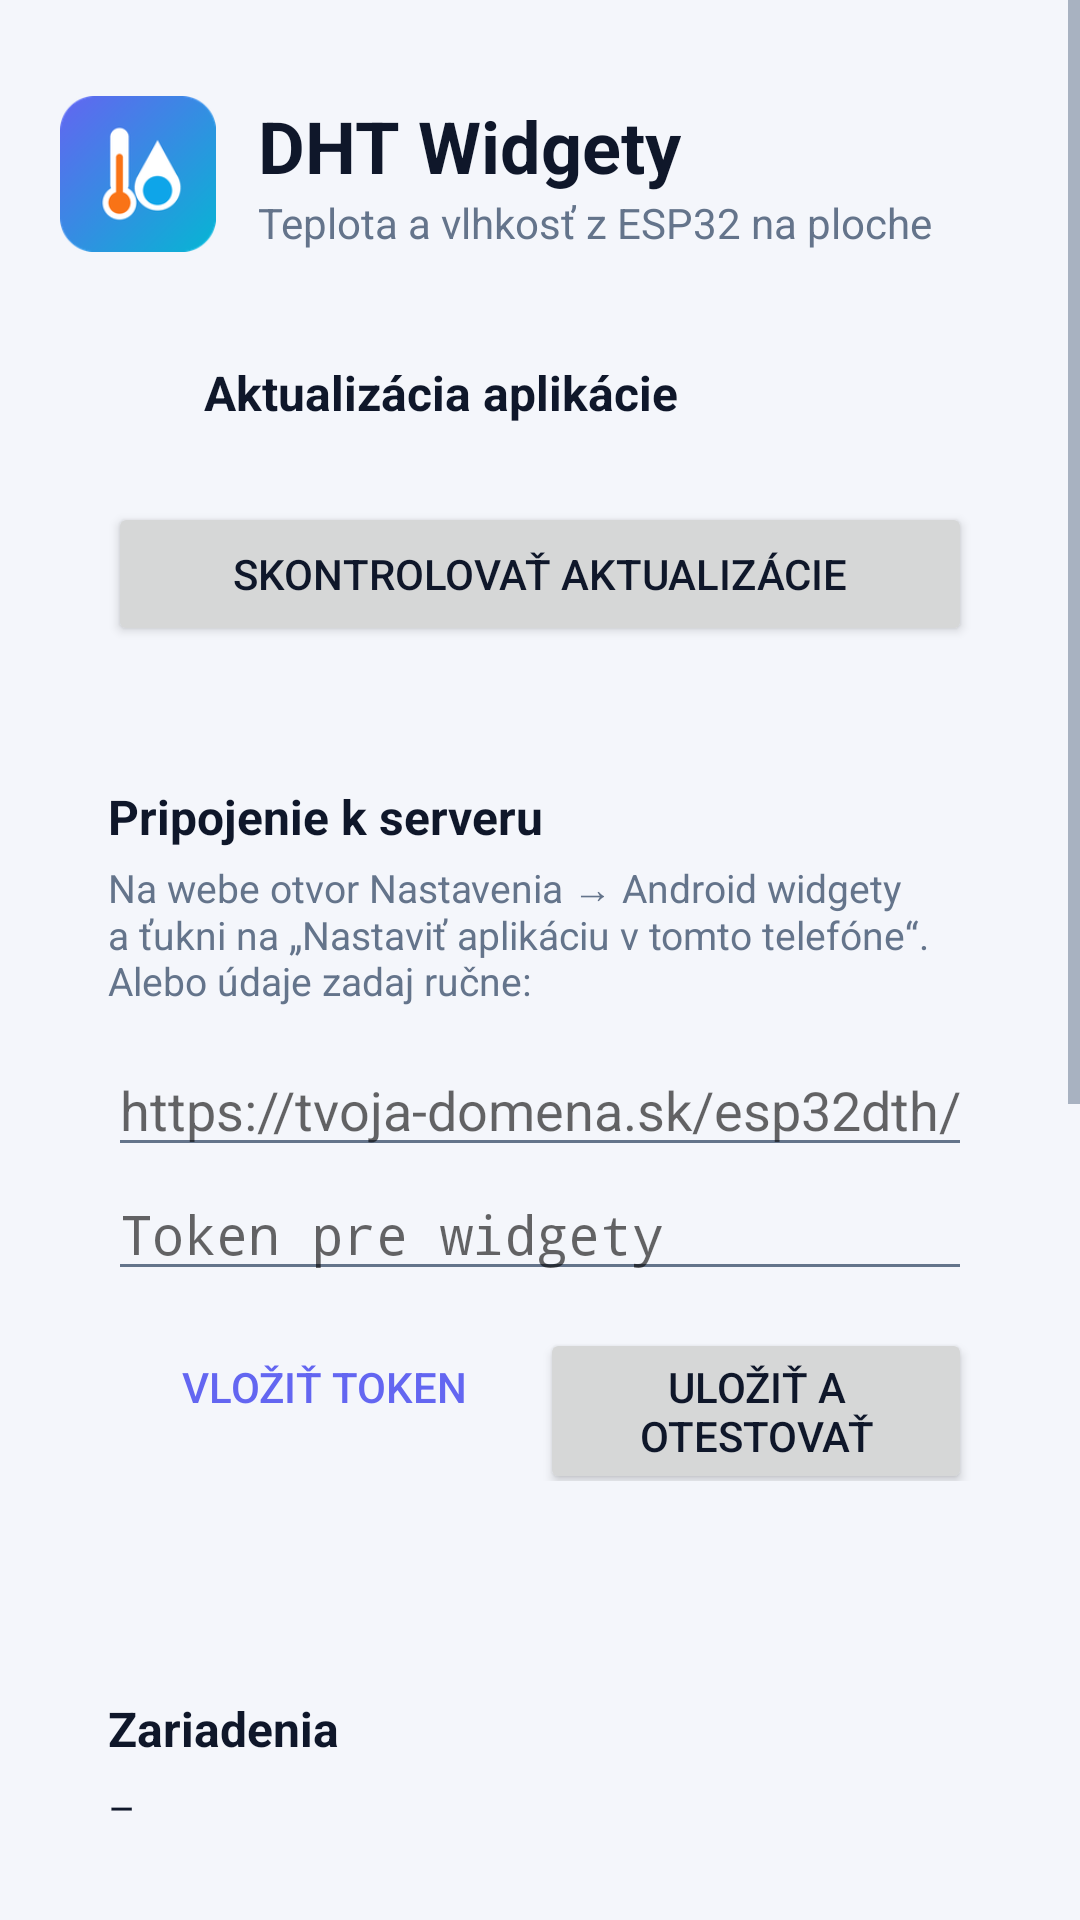

This screen was rendered from an Android layout file. Write that file and the resources it references.
<!-- AndroidManifest.xml: application theme AppTheme -->
<!-- res/layout/activity_settings.xml -->
<?xml version="1.0" encoding="utf-8"?>
<ScrollView xmlns:android="http://schemas.android.com/apk/res/android"
    android:layout_width="match_parent" android:layout_height="match_parent" android:fillViewport="true">
    <LinearLayout android:layout_width="match_parent" android:layout_height="wrap_content"
        android:orientation="vertical" android:padding="20dp">

        <LinearLayout android:layout_width="match_parent" android:layout_height="wrap_content"
            android:gravity="center_vertical" android:layout_marginTop="12dp" android:layout_marginBottom="20dp">
            <ImageView android:layout_width="52dp" android:layout_height="52dp" android:src="@mipmap/ic_launcher" />
            <LinearLayout android:layout_width="wrap_content" android:layout_height="wrap_content"
                android:orientation="vertical" android:layout_marginStart="14dp">
                <TextView android:layout_width="wrap_content" android:layout_height="wrap_content"
                    android:text="DHT Widgety" android:textSize="24sp" android:textStyle="bold" android:textColor="@color/text" />
                <TextView android:layout_width="wrap_content" android:layout_height="wrap_content"
                    android:text="Teplota a vlhkosť z ESP32 na ploche" android:textColor="@color/muted" />
            </LinearLayout>
        </LinearLayout>

        <LinearLayout android:id="@+id/cardUpdate" android:layout_width="match_parent" android:layout_height="wrap_content" android:orientation="vertical"
            android:background="@drawable/bg_card_theme" android:padding="16dp" android:layout_marginBottom="14dp">
            <LinearLayout android:layout_width="match_parent" android:layout_height="wrap_content" android:gravity="center_vertical">
                <ImageView android:layout_width="22dp" android:layout_height="22dp" android:src="@drawable/ic_download" android:tint="#6366F1" />
                <LinearLayout android:layout_width="0dp" android:layout_weight="1" android:layout_height="wrap_content" android:orientation="vertical" android:layout_marginStart="10dp">
                    <TextView android:layout_width="wrap_content" android:layout_height="wrap_content" android:text="Aktualizácia aplikácie"
                        android:textStyle="bold" android:textSize="16sp" android:textColor="@color/text" />
                    <TextView android:id="@+id/tVersion" android:layout_width="wrap_content" android:layout_height="wrap_content"
                        android:textColor="@color/muted" android:textSize="13sp" />
                </LinearLayout>
            </LinearLayout>
            <ProgressBar android:id="@+id/pUpdate" style="@android:style/Widget.Material.ProgressBar.Horizontal" android:layout_width="match_parent"
                android:layout_height="wrap_content" android:layout_marginTop="8dp" android:max="100" android:visibility="gone" />
            <Button android:id="@+id/bUpdate" android:layout_width="match_parent" android:layout_height="wrap_content"
                android:layout_marginTop="8dp" android:text="Skontrolovať aktualizácie" />
        </LinearLayout>

        <LinearLayout android:layout_width="match_parent" android:layout_height="wrap_content" android:orientation="vertical"
            android:background="@drawable/bg_card_theme" android:padding="16dp">
            <TextView android:layout_width="wrap_content" android:layout_height="wrap_content" android:text="Pripojenie k serveru"
                android:textStyle="bold" android:textSize="16sp" android:textColor="@color/text" />
            <TextView android:layout_width="wrap_content" android:layout_height="wrap_content" android:layout_marginTop="4dp"
                android:text="Na webe otvor Nastavenia → Android widgety a ťukni na „Nastaviť aplikáciu v tomto telefóne“. Alebo údaje zadaj ručne:"
                android:textColor="@color/muted" android:textSize="13sp" />
            <EditText android:id="@+id/eServer" android:layout_width="match_parent" android:layout_height="wrap_content"
                android:layout_marginTop="12dp" android:hint="https://tvoja-domena.sk/esp32dth/" android:inputType="textUri"
                android:importantForAutofill="no" android:singleLine="true" />
            <EditText android:id="@+id/eToken" android:layout_width="match_parent" android:layout_height="wrap_content"
                android:hint="Token pre widgety" android:inputType="textVisiblePassword" android:fontFamily="monospace"
                android:importantForAutofill="no" android:singleLine="true" />
            <LinearLayout android:layout_width="match_parent" android:layout_height="wrap_content" android:layout_marginTop="8dp">
                <Button android:id="@+id/bPaste" android:layout_width="0dp" android:layout_weight="1" android:layout_height="wrap_content"
                    android:text="Vložiť token" style="@android:style/Widget.Material.Button.Borderless.Colored" />
                <Button android:id="@+id/bSave" android:layout_width="0dp" android:layout_weight="1" android:layout_height="wrap_content"
                    android:text="Uložiť a otestovať" />
            </LinearLayout>
            <TextView android:id="@+id/tStatus" android:layout_width="match_parent" android:layout_height="wrap_content"
                android:layout_marginTop="8dp" android:textColor="@color/muted" android:textSize="13sp" />
        </LinearLayout>

        <LinearLayout android:layout_width="match_parent" android:layout_height="wrap_content" android:orientation="vertical"
            android:background="@drawable/bg_card_theme" android:padding="16dp" android:layout_marginTop="14dp">
            <TextView android:layout_width="wrap_content" android:layout_height="wrap_content" android:text="Zariadenia"
                android:textStyle="bold" android:textSize="16sp" android:textColor="@color/text" />
            <TextView android:id="@+id/tDevices" android:layout_width="match_parent" android:layout_height="wrap_content"
                android:layout_marginTop="6dp" android:textColor="@color/text" android:lineSpacingExtra="4dp" android:text="–" />
            <TextView android:id="@+id/tSchedule" android:layout_width="match_parent" android:layout_height="wrap_content"
                android:layout_marginTop="8dp" android:textColor="@color/muted" android:textSize="12sp" />
            <Button android:id="@+id/bRefresh" android:layout_width="match_parent" android:layout_height="wrap_content"
                android:layout_marginTop="6dp" android:text="Aktualizovať widgety teraz" />
        </LinearLayout>

        <LinearLayout android:layout_width="match_parent" android:layout_height="wrap_content" android:orientation="vertical"
            android:background="@drawable/bg_card_theme" android:padding="16dp" android:layout_marginTop="14dp">
            <TextView android:layout_width="wrap_content" android:layout_height="wrap_content" android:text="Moje widgety"
                android:textStyle="bold" android:textSize="16sp" android:textColor="@color/text" />
            <TextView android:layout_width="wrap_content" android:layout_height="wrap_content" android:layout_marginTop="4dp"
                android:text="Ťukni na widget a zmeň zariadenie alebo zobrazené údaje (adresa, čas, dátum, rosný bod…)."
                android:textColor="@color/muted" android:textSize="13sp" />
            <LinearLayout android:id="@+id/widgetList" android:layout_width="match_parent" android:layout_height="wrap_content"
                android:orientation="vertical" android:layout_marginTop="6dp" />
        </LinearLayout>

        <LinearLayout android:layout_width="match_parent" android:layout_height="wrap_content" android:orientation="vertical"
            android:background="@drawable/bg_card_theme" android:padding="16dp" android:layout_marginTop="14dp">
            <TextView android:layout_width="wrap_content" android:layout_height="wrap_content" android:text="Spoľahlivý štart po zapnutí"
                android:textStyle="bold" android:textSize="16sp" android:textColor="@color/text" />
            <TextView android:layout_width="wrap_content" android:layout_height="wrap_content" android:layout_marginTop="4dp"
                android:text="Widgety sa po reštarte telefónu spustia samé. Niektorí výrobcovia (Xiaomi, Huawei, Samsung…) to však blokujú – povoľ preto aplikácii prácu na pozadí."
                android:textColor="@color/muted" android:textSize="13sp" />
            <Button android:id="@+id/bBattery" android:layout_width="match_parent" android:layout_height="wrap_content"
                android:layout_marginTop="8dp" android:text="Vypnúť obmedzenie batérie" />
            <Button android:id="@+id/bAutostart" android:layout_width="match_parent" android:layout_height="wrap_content"
                android:text="Povoliť automatické spustenie" android:visibility="gone" />
        </LinearLayout>

        <TextView android:layout_width="match_parent" android:layout_height="wrap_content" android:layout_marginTop="18dp"
            android:text="Ako pridať widget: podrž prst na ploche → Widgety → DHT Widgety → vyber Kompakt, Detail alebo Všetky senzory."
            android:textColor="@color/muted" android:textSize="13sp" android:gravity="center" />
    </LinearLayout>
</ScrollView>
<!-- resources referenced by this layout -->
<resources>
  <color name="muted">#64748B</color>
  <color name="text">#0F172A</color>
  <!-- mipmap ic_launcher: png bitmap (mipmap-hdpi, 5623 bytes) -->
  <style name="AppTheme" parent="@android:style/Theme.Material.Light.NoActionBar">
          <item name="android:colorPrimary">#6366F1</item>
          <item name="android:colorPrimaryDark">#4F46E5</item>
          <item name="android:colorAccent">#6366F1</item>
          <item name="android:windowBackground">#F4F6FB</item>
          <item name="android:statusBarColor">#F4F6FB</item>
          <item name="android:windowLightStatusBar">true</item>
          <item name="android:textColorPrimary">#0F172A</item>
          <item name="android:textColorSecondary">#64748B</item>
      </style>
</resources>
